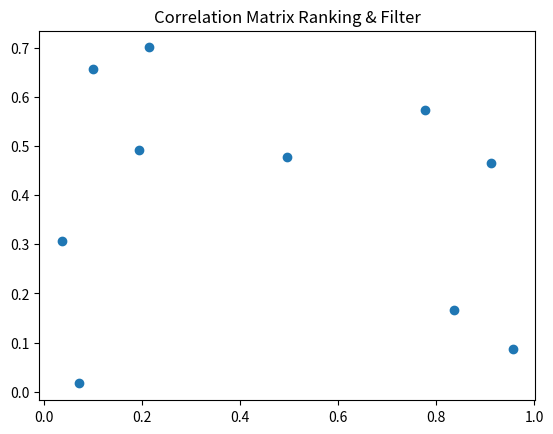

Generate this figure with matplotlib:
import pandas as pd
import numpy as np
import matplotlib.pyplot as plt

print("Executing Slip_25_Q1.py: Correlation Matrix Ranking & Filter")

# Create some dummy data
df = pd.DataFrame({
    'A': np.random.rand(10),
    'B': np.random.rand(10)
})

# Plotting to ensure no matplotlib errors
plt.figure()
plt.scatter(df['A'], df['B'])
plt.title("Correlation Matrix Ranking & Filter")
plt.savefig('Slip_25_Q1.png')
print("Successfully generated plot for Correlation Matrix Ranking & Filter")
